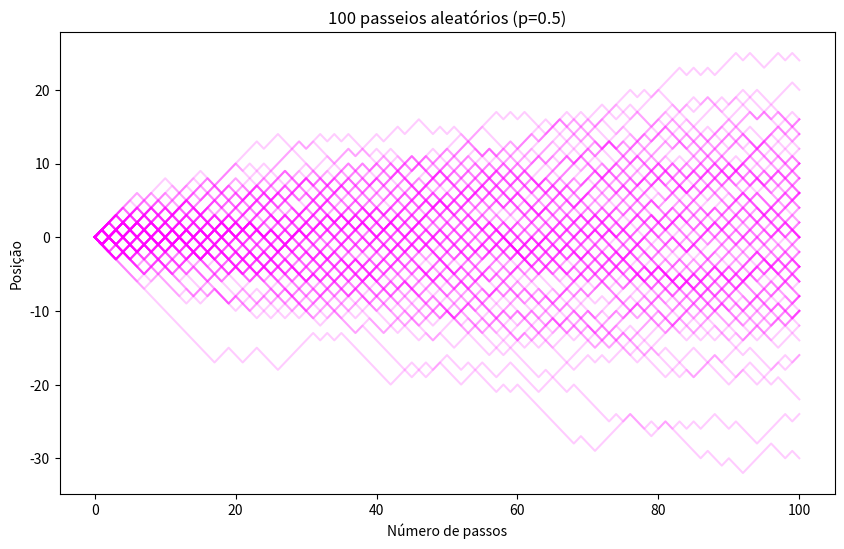
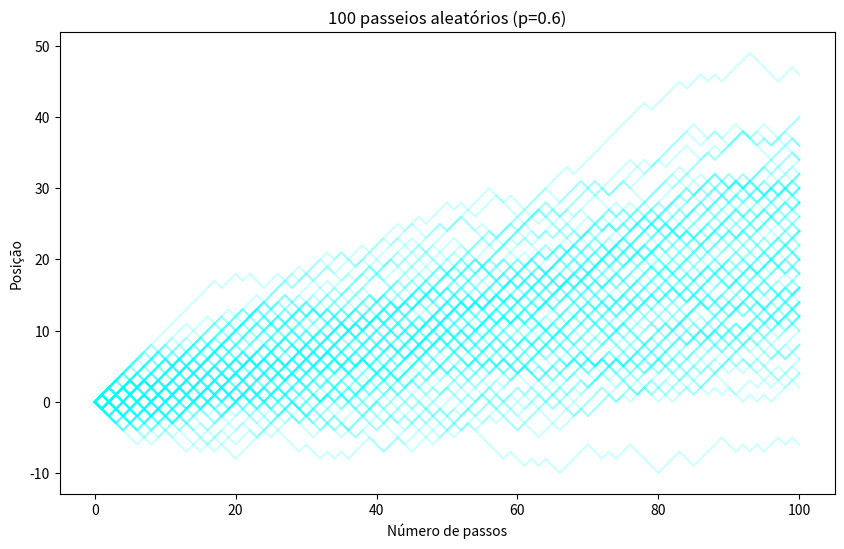

The matplotlib source for these figures, in order:
import matplotlib.pyplot as plt
import numpy as np

def caminhadas(steps, simulations, p):
    all_simulations = []

    for _ in range(simulations):
        pos = [0]
        for _ in range(steps):
            passo = 1 if np.random.rand() < p else -1
            pos.append(pos[-1] + passo)
        all_simulations.append(pos)

    return np.array(all_simulations)

steps = 100
simulations = 100

trajetorias_05 = caminhadas(steps, simulations, p=0.5)
trajetorias_06 = caminhadas(steps, simulations, p=0.6)

passos = np.arange(steps + 1)

plt.figure(figsize=(10, 6))
for traj in trajetorias_05:
    plt.plot(passos, traj, color='magenta', alpha=0.2)
plt.title('100 passeios aleatórios (p=0.5)')
plt.xlabel('Número de passos')
plt.ylabel('Posição')
plt.show()

plt.figure(figsize=(10, 6))
for traj in trajetorias_06:
    plt.plot(passos, traj, color='cyan', alpha=0.2)
plt.title('100 passeios aleatórios (p=0.6)')
plt.xlabel('Número de passos')
plt.ylabel('Posição')
plt.show()
